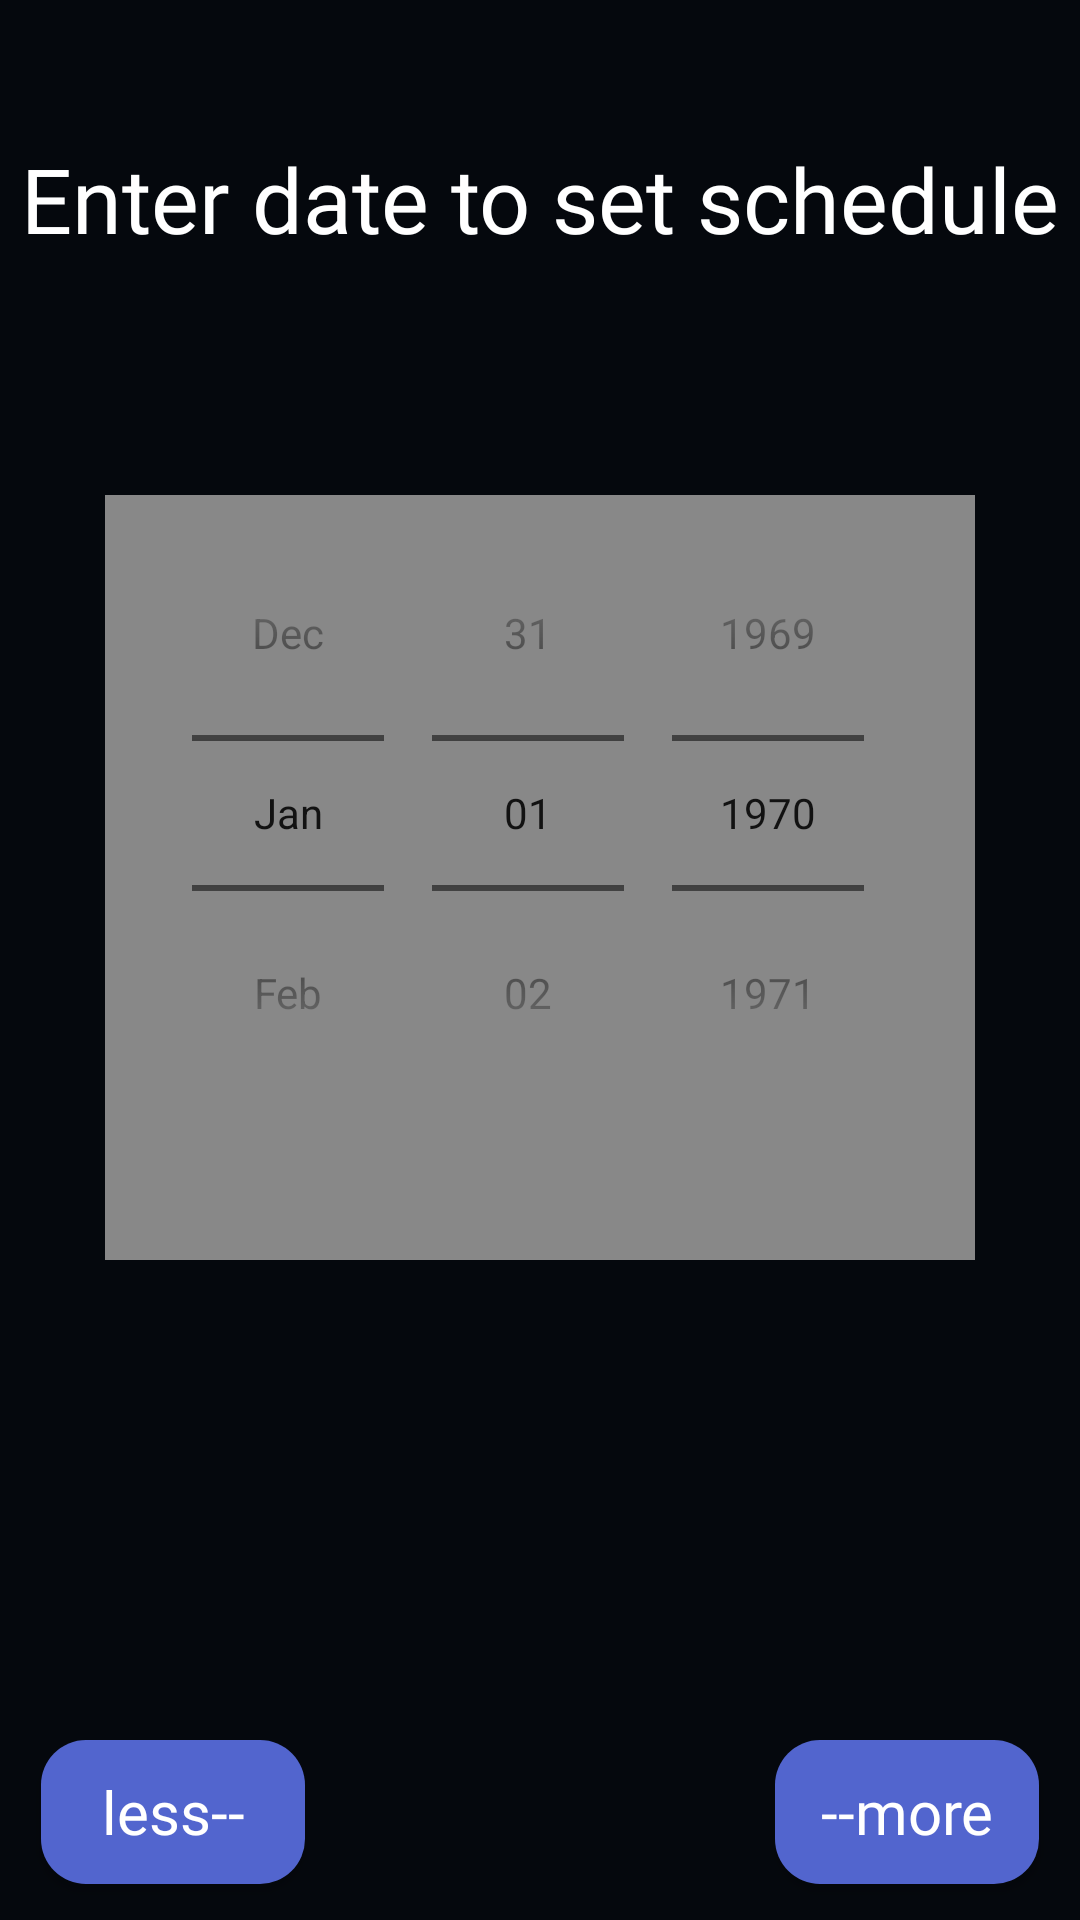

Write the Android layout XML for this screen, with the resource values it uses.
<!-- AndroidManifest.xml: application theme Theme.AdminScheduleApp -->
<!-- res/layout/fragment_admin_group_and_date.xml -->
<?xml version="1.0" encoding="utf-8"?>
<androidx.constraintlayout.widget.ConstraintLayout xmlns:android="http://schemas.android.com/apk/res/android"
    xmlns:app="http://schemas.android.com/apk/res-auto"
    xmlns:tools="http://schemas.android.com/tools"
    android:layout_width="match_parent"
    android:layout_height="match_parent"
    tools:context=".UI.AdminGroupAndDateFragment"
    android:background="#05080D">

    <TextView
        android:id="@+id/dateToCreateScheduleTextView"
        style="@style/TextSchedule"
        android:layout_width="wrap_content"
        android:layout_height="wrap_content"
        android:text="Enter date to set schedule"
        app:layout_constraintBottom_toBottomOf="parent"
        app:layout_constraintEnd_toEndOf="parent"
        app:layout_constraintHorizontal_bias="0.5"
        app:layout_constraintStart_toStartOf="parent"
        app:layout_constraintTop_toTopOf="parent"
        app:layout_constraintVertical_bias="0.069" />

    <DatePicker
        android:id="@+id/dateToCreateScheduleDatePicker"
        style="@style/Button"
        android:layout_width="290dp"
        android:layout_height="255dp"
        android:background="#888888"
        android:calendarViewShown="false"
        android:datePickerMode="spinner"
        app:layout_constraintBottom_toBottomOf="parent"
        app:layout_constraintEnd_toEndOf="parent"
        app:layout_constraintHorizontal_bias="0.5"
        app:layout_constraintStart_toStartOf="parent"
        app:layout_constraintTop_toTopOf="parent"
        app:layout_constraintVertical_bias="0.429" />

    <androidx.appcompat.widget.AppCompatButton
        android:id="@+id/goBackButton"
        android:text="less--"
        style="@style/Button"
        android:layout_width="wrap_content"
        android:layout_height="wrap_content"
        app:layout_constraintBottom_toBottomOf="parent"
        app:layout_constraintEnd_toEndOf="parent"
        app:layout_constraintHorizontal_bias="0.05"
        app:layout_constraintStart_toStartOf="parent"
        app:layout_constraintTop_toTopOf="parent"
        app:layout_constraintVertical_bias="0.98" />

    <androidx.appcompat.widget.AppCompatButton
        android:id="@+id/goNextButton"
        android:text="--more"
        style="@style/Button"
        android:layout_width="wrap_content"
        android:layout_height="wrap_content"
        app:layout_constraintBottom_toBottomOf="parent"
        app:layout_constraintEnd_toEndOf="parent"
        app:layout_constraintHorizontal_bias="0.95"
        app:layout_constraintStart_toStartOf="parent"
        app:layout_constraintTop_toTopOf="parent"
        app:layout_constraintVertical_bias="0.98" />


</androidx.constraintlayout.widget.ConstraintLayout>
<!-- resources referenced by this layout -->
<resources>
  <style name="Button" parent="ThemeOverlay.AppCompat.Dark">
          <item name="android:textAllCaps">false</item>
          <item name="android:layout_width">360dp</item>
          <item name="android:layout_height">62dp</item>
          <item name="android:textSize">20dp</item>
          <item name="android:background">@drawable/border_button</item>
          <item name="android:fontFamily">@font/roboto_medium</item>
          <item name="android:textColor">#FFFFFF</item>
      </style>
  <style name="TextSchedule">
          <item name="android:layout_marginTop">5dp</item>
          <item name="android:textSize">30dp</item>
          <item name="android:textColor">#FFFFFF</item>
          <item name="android:gravity">center</item>
          <item name="android:fontFamily">@font/roboto_medium</item>
      </style>
  <style name="Theme.AdminScheduleApp" parent="Theme.MaterialComponents.DayNight.DarkActionBar">
          
          <item name="colorPrimary">@color/purple_500</item>
          <item name="colorPrimaryVariant">@color/background_color_default</item>
          <item name="colorOnPrimary">@color/white</item>
          
          <item name="colorSecondary">@color/teal_200</item>
          <item name="colorSecondaryVariant">@color/teal_700</item>
          <item name="colorOnSecondary">@color/black</item>
          
          <item name="android:statusBarColor">?attr/colorPrimaryVariant</item>
          <item name="colorButtonNormal">#FFFFFF</item>
          <item name="android:colorButtonNormal">#FFFFFF</item>
          
      </style>
  <!-- drawable border_button (drawable) -->
  <?xml version="1.0" encoding="utf-8"?>
  <selector xmlns:android="http://schemas.android.com/apk/res/android">
      <item android:state_enabled="true">
          <shape android:shape="rectangle">
              <corners android:radius="15dp" />
              <solid android:color="#5265CE" />
          </shape>
      </item>
      <item android:state_enabled="false">
          <shape android:shape="rectangle">
              <corners android:radius="15dp" />
              <solid android:color="#292B30" />
          </shape>
      </item>
  </selector>
  <!-- not gathered from this repository: default colours our renderer supplied (Android Studio template values) -->
  <color name="purple_500">#FF6200EE</color>
  <color name="teal_200">#FF03DAC5</color>
  <color name="teal_700">#FF018786</color>
  <color name="black">#FF000000</color>
  <color name="white">#FFFFFFFF</color>
</resources>
